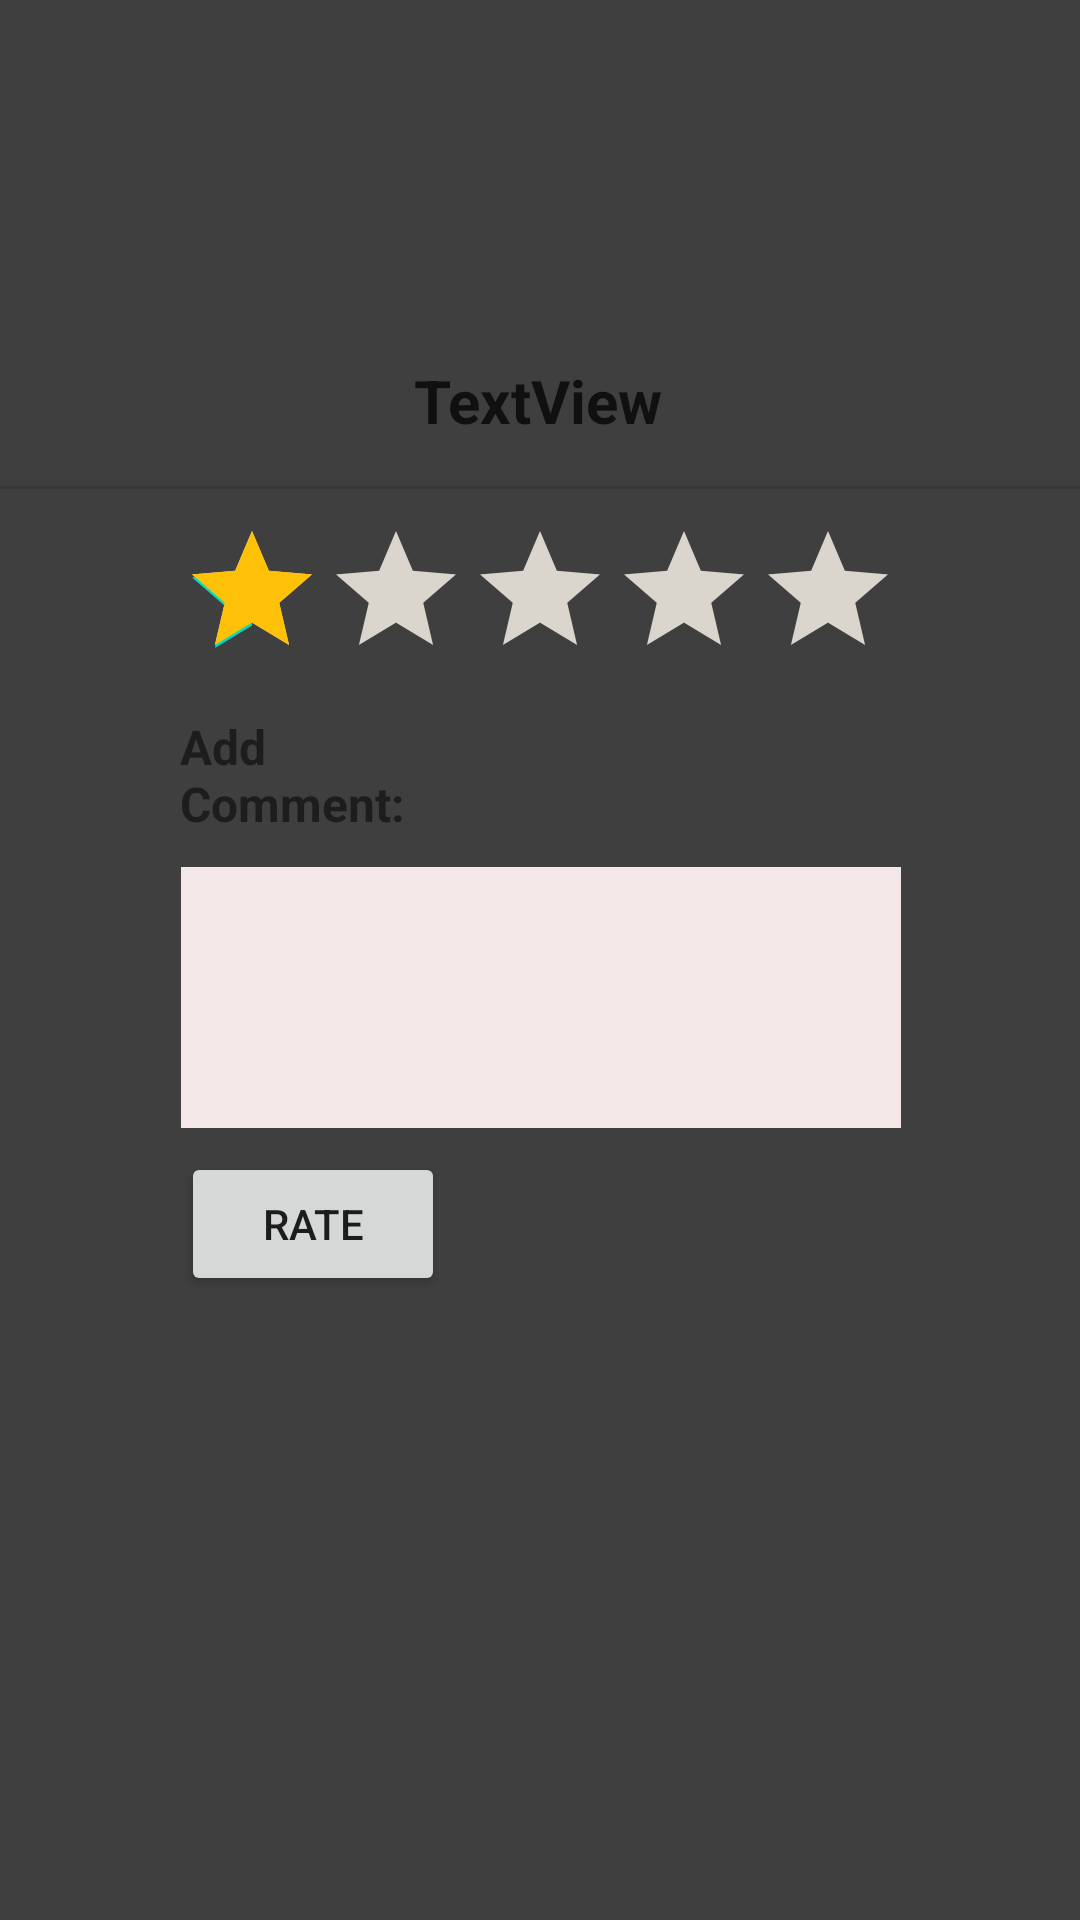

Write the Android layout XML for this screen, with the resource values it uses.
<!-- AndroidManifest.xml: application theme Theme.FinalStudent -->
<!-- res/layout/rating_activity.xml -->
<?xml version="1.0" encoding="utf-8"?>
<androidx.constraintlayout.widget.ConstraintLayout xmlns:android="http://schemas.android.com/apk/res/android"
    xmlns:app="http://schemas.android.com/apk/res-auto"
    xmlns:tools="http://schemas.android.com/tools"
    android:layout_width="match_parent"
    android:layout_height="match_parent"
    android:background="#403F3F">

    <ImageView
        android:id="@+id/imageView7"
        android:layout_width="110dp"
        android:layout_height="98dp"
        android:layout_marginTop="10dp"
        app:layout_constraintEnd_toEndOf="parent"
        app:layout_constraintHorizontal_bias="0.5"
        app:layout_constraintStart_toStartOf="parent"
        app:layout_constraintTop_toTopOf="parent"
        app:srcCompat="@drawable/ic_baseline_profile" />

    <TextView
        android:id="@+id/RatingTutName"
        android:layout_width="wrap_content"
        android:layout_height="wrap_content"
        android:layout_marginTop="12dp"
        android:text="TextView"
        android:textColor="#101010"
        android:textSize="20sp"
        android:textStyle="bold"
        app:layout_constraintEnd_toEndOf="parent"
        app:layout_constraintHorizontal_bias="0.498"
        app:layout_constraintStart_toStartOf="parent"
        app:layout_constraintTop_toBottomOf="@+id/imageView7" />

    <View
        android:id="@+id/divider9"
        android:layout_width="409dp"
        android:layout_height="1dp"
        android:layout_marginTop="15dp"
        android:background="?android:attr/listDivider"
        app:layout_constraintEnd_toEndOf="parent"
        app:layout_constraintHorizontal_bias="0.5"
        app:layout_constraintStart_toStartOf="parent"
        app:layout_constraintTop_toBottomOf="@+id/RatingTutName" />

    <TextView
        android:id="@+id/textView17"
        android:layout_width="85dp"
        android:layout_height="51dp"
        android:layout_marginTop="8dp"
        android:text="Add Comment:"
        android:textSize="16sp"
        android:textStyle="bold"
        app:layout_constraintStart_toStartOf="@+id/ratingBar"
        app:layout_constraintTop_toBottomOf="@+id/ratingBar" />

    <RatingBar
        android:id="@+id/ratingBar"
        android:layout_width="wrap_content"
        android:layout_height="wrap_content"
        android:layout_marginTop="10dp"
        android:numStars="5"
        android:progressBackgroundTint="#DAD5CD"
        android:progressTint="#FFC107"
        android:rating="1"
        android:stepSize="1"
        app:layout_constraintEnd_toEndOf="parent"
        app:layout_constraintStart_toStartOf="parent"
        app:layout_constraintTop_toBottomOf="@+id/divider9"
        tools:ignore="SpeakableTextPresentCheck" />

    <EditText
        android:id="@+id/comment"
        android:layout_width="240dp"
        android:layout_height="87dp"
        android:background="#F3E7E7"
        android:ems="10"
        android:gravity="start|top"
        android:inputType="textMultiLine"
        android:lines="4"
        app:layout_constraintEnd_toEndOf="parent"
        app:layout_constraintHorizontal_bias="0.502"
        app:layout_constraintStart_toStartOf="parent"
        app:layout_constraintTop_toBottomOf="@+id/textView17"
        tools:ignore="SpeakableTextPresentCheck" />

    <Button
        android:id="@+id/btn_rate"
        android:layout_width="wrap_content"
        android:layout_height="wrap_content"
        android:layout_marginTop="8dp"
        android:text="Rate"
        app:layout_constraintStart_toStartOf="@+id/comment"
        app:layout_constraintTop_toBottomOf="@+id/comment" />

</androidx.constraintlayout.widget.ConstraintLayout>
<!-- resources referenced by this layout -->
<resources>
  <style name="Theme.FinalStudent" parent="Theme.MaterialComponents.DayNight.DarkActionBar">
          
          <item name="colorPrimary">@color/purple_500</item>
          <item name="colorPrimaryVariant">@color/purple_700</item>
          <item name="colorOnPrimary">@color/white</item>
          
          <item name="colorSecondary">@color/teal_200</item>
          <item name="colorSecondaryVariant">@color/teal_700</item>
          <item name="colorOnSecondary">@color/black</item>
          
          <item name="android:statusBarColor" tools:targetApi="l">?attr/colorPrimaryVariant</item>
          
      </style>
  <!-- not gathered from this repository: default colours our renderer supplied (Android Studio template values) -->
  <color name="purple_500">#FF6200EE</color>
  <color name="purple_700">#FF3700B3</color>
  <color name="teal_200">#FF03DAC5</color>
  <color name="teal_700">#FF018786</color>
  <color name="black">#FF000000</color>
  <color name="white">#FFFFFFFF</color>
</resources>
